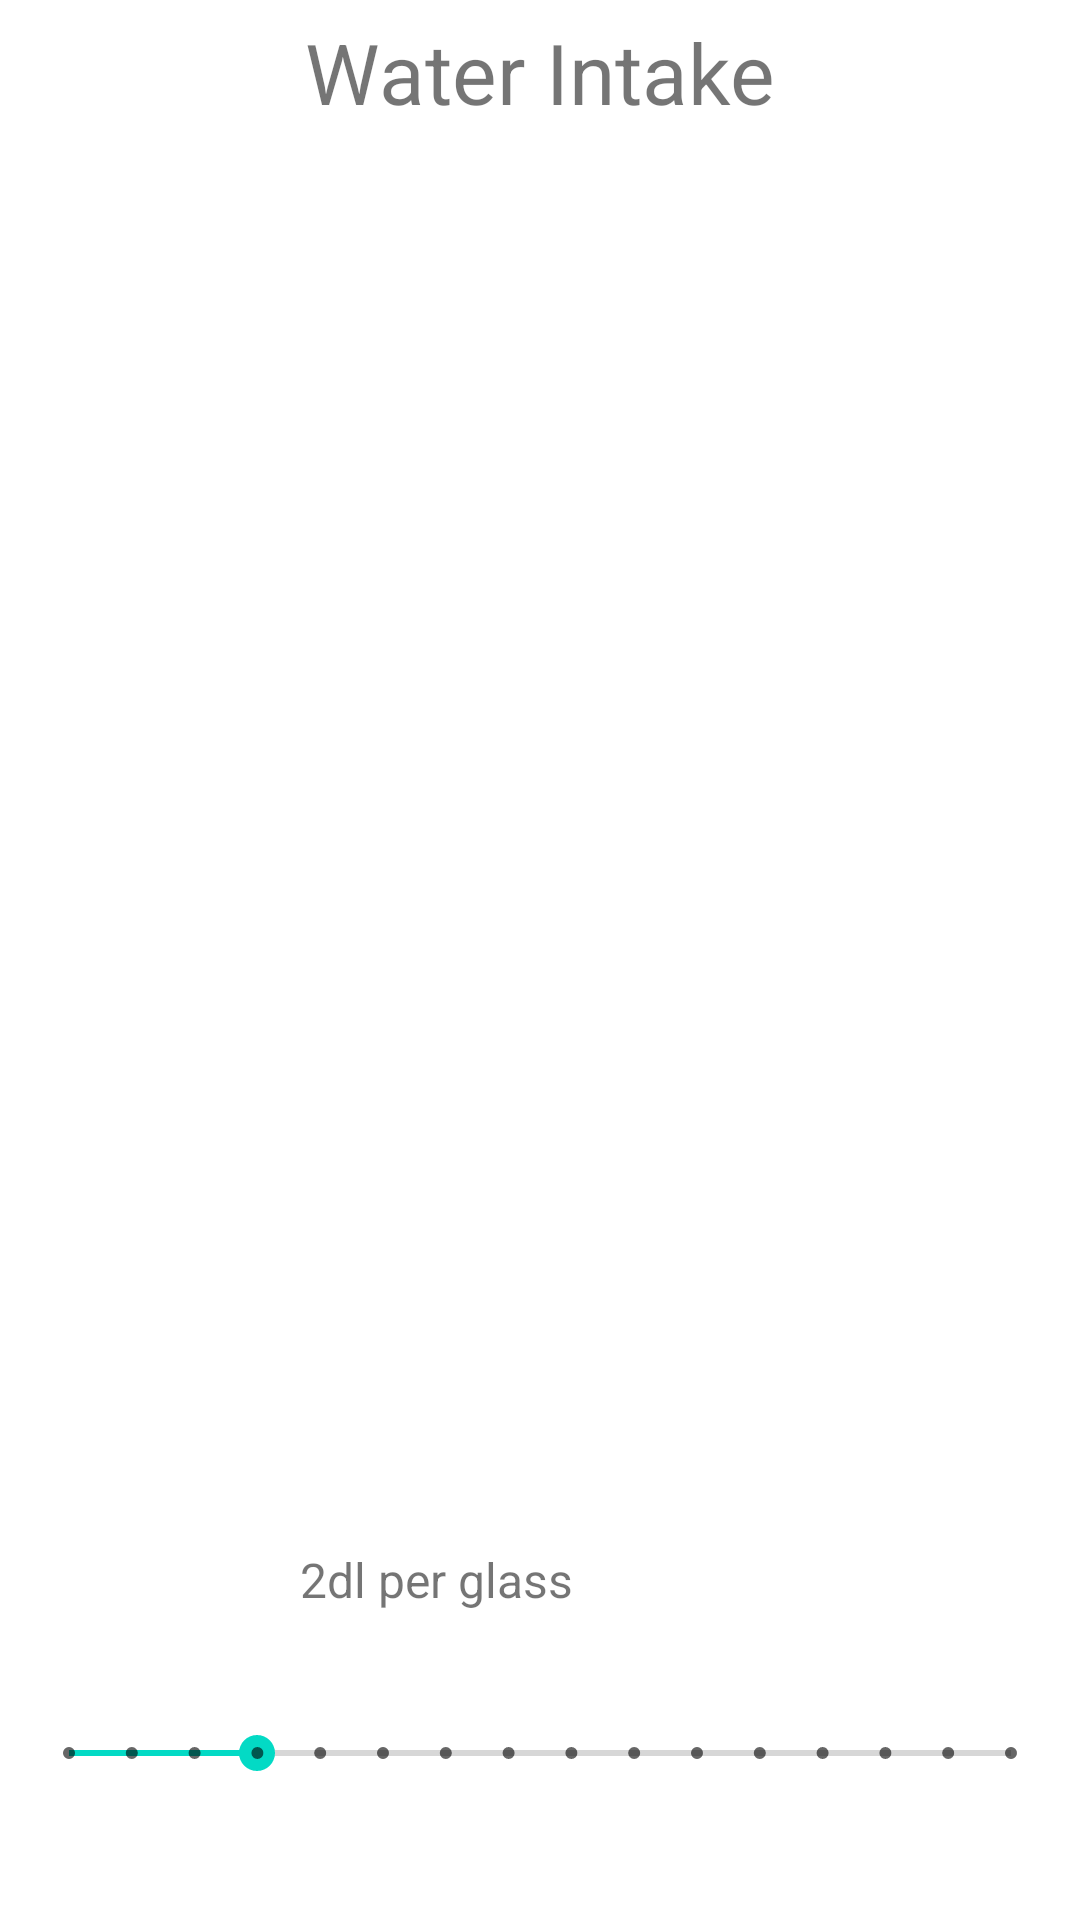

Layout XML and referenced resources for this Android screen:
<!-- AndroidManifest.xml: application theme Theme.Jakku -->
<!-- res/layout/activity_water_intake.xml -->
<?xml version="1.0" encoding="utf-8"?>
<androidx.constraintlayout.widget.ConstraintLayout xmlns:android="http://schemas.android.com/apk/res/android"
    xmlns:app="http://schemas.android.com/apk/res-auto"
    xmlns:tools="http://schemas.android.com/tools"
    android:id="@+id/coordinatorLayout"
    android:layout_width="match_parent"
    android:layout_height="match_parent"
    tools:context=".WaterIntake">

    <TextView
        android:id="@+id/textView"
        android:layout_width="wrap_content"
        android:layout_height="wrap_content"
        android:text="Water Intake"
        android:textSize="28sp"
        app:layout_constraintBottom_toTopOf="@+id/imageView"
        app:layout_constraintEnd_toEndOf="parent"
        app:layout_constraintStart_toStartOf="parent"
        app:layout_constraintTop_toTopOf="parent" />

    <ImageView
        android:id="@+id/imageView"
        android:layout_width="258dp"
        android:layout_height="420dp"
        app:layout_constraintBottom_toTopOf="@+id/waterTotal"
        app:layout_constraintEnd_toEndOf="parent"
        app:layout_constraintStart_toStartOf="parent"
        app:layout_constraintTop_toTopOf="parent"
        app:srcCompat="@drawable/waterglass" />

    <SeekBar
        android:id="@+id/sb_water"
        style="@style/Widget.AppCompat.SeekBar.Discrete"
        android:layout_width="346dp"
        android:layout_height="44dp"
        android:max="15"
        android:progress="3"
        app:layout_constraintBottom_toBottomOf="parent"
        app:layout_constraintEnd_toEndOf="parent"
        app:layout_constraintHorizontal_bias="0.492"
        app:layout_constraintStart_toStartOf="parent"
        app:layout_constraintTop_toBottomOf="@+id/waterTotal"
        app:layout_constraintVertical_bias="0.239" />

    <TextView
        android:id="@+id/waterTotal"
        android:layout_width="201dp"
        android:layout_height="36dp"
        android:text=" 2dl per glass"
        android:textSize="16sp"
        app:layout_constraintBottom_toBottomOf="parent"
        app:layout_constraintEnd_toEndOf="parent"
        app:layout_constraintHorizontal_bias="0.604"
        app:layout_constraintStart_toStartOf="parent"
        app:layout_constraintTop_toTopOf="parent"
        app:layout_constraintVertical_bias="0.854" />

</androidx.constraintlayout.widget.ConstraintLayout>
<!-- resources referenced by this layout -->
<resources>
  <style name="Theme.Jakku" parent="Theme.MaterialComponents.DayNight.DarkActionBar">
          
          <item name="colorPrimary">@color/purple_500</item>
          <item name="colorPrimaryVariant">@color/purple_700</item>
          <item name="colorOnPrimary">@color/white</item>
          
          <item name="colorSecondary">@color/teal_200</item>
          <item name="colorSecondaryVariant">@color/teal_700</item>
          <item name="colorOnSecondary">@color/black</item>
          
          <item name="android:statusBarColor" tools:targetApi="l">?attr/colorPrimaryVariant</item>
          
      </style>
  <!-- not gathered from this repository: default colours our renderer supplied (Android Studio template values) -->
  <color name="purple_500">#FF6200EE</color>
  <color name="purple_700">#FF3700B3</color>
  <color name="teal_200">#FF03DAC5</color>
  <color name="teal_700">#FF018786</color>
  <color name="black">#FF000000</color>
  <color name="white">#FFFFFFFF</color>
</resources>
